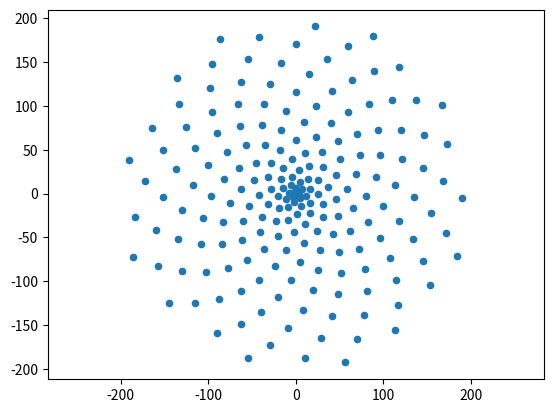

Write Python code to recreate this figure.
import matplotlib.pyplot as plt
import numpy as np
import math as meth
def Fibonacci(n):
    # Check if input is 0 then it will
    # print incorrect input
    if n < 0:
        print("Incorrect input")

    # Check if n is 0
    # then it will return 0
    elif n == 0:
        return 0

    # Check if n is 1,2
    # it will return 1
    elif n == 1 or n == 2:
        return 1

    else:
        return Fibonacci(n - 1) + Fibonacci(n - 2)

def GR(n):
    return Fibonacci(n)/Fibonacci(n-1)
numseeds=200
k=GR(10)
phy=1
r0=1
xi=[]
yi=[]
for seed in range(numseeds):
    phy += 2 * np.pi / k
   # if(phy>np.pi*2):
        #phy = phy % 2 * np.pi
    r0+=1;
    xi.append(r0*meth.cos(phy))
    yi.append(r0 * meth.sin(phy))


x = np.array(xi)
y = np.array(yi)

plt.axis("equal")
plt.scatter(x, y,s=r0/10)
plt.show()